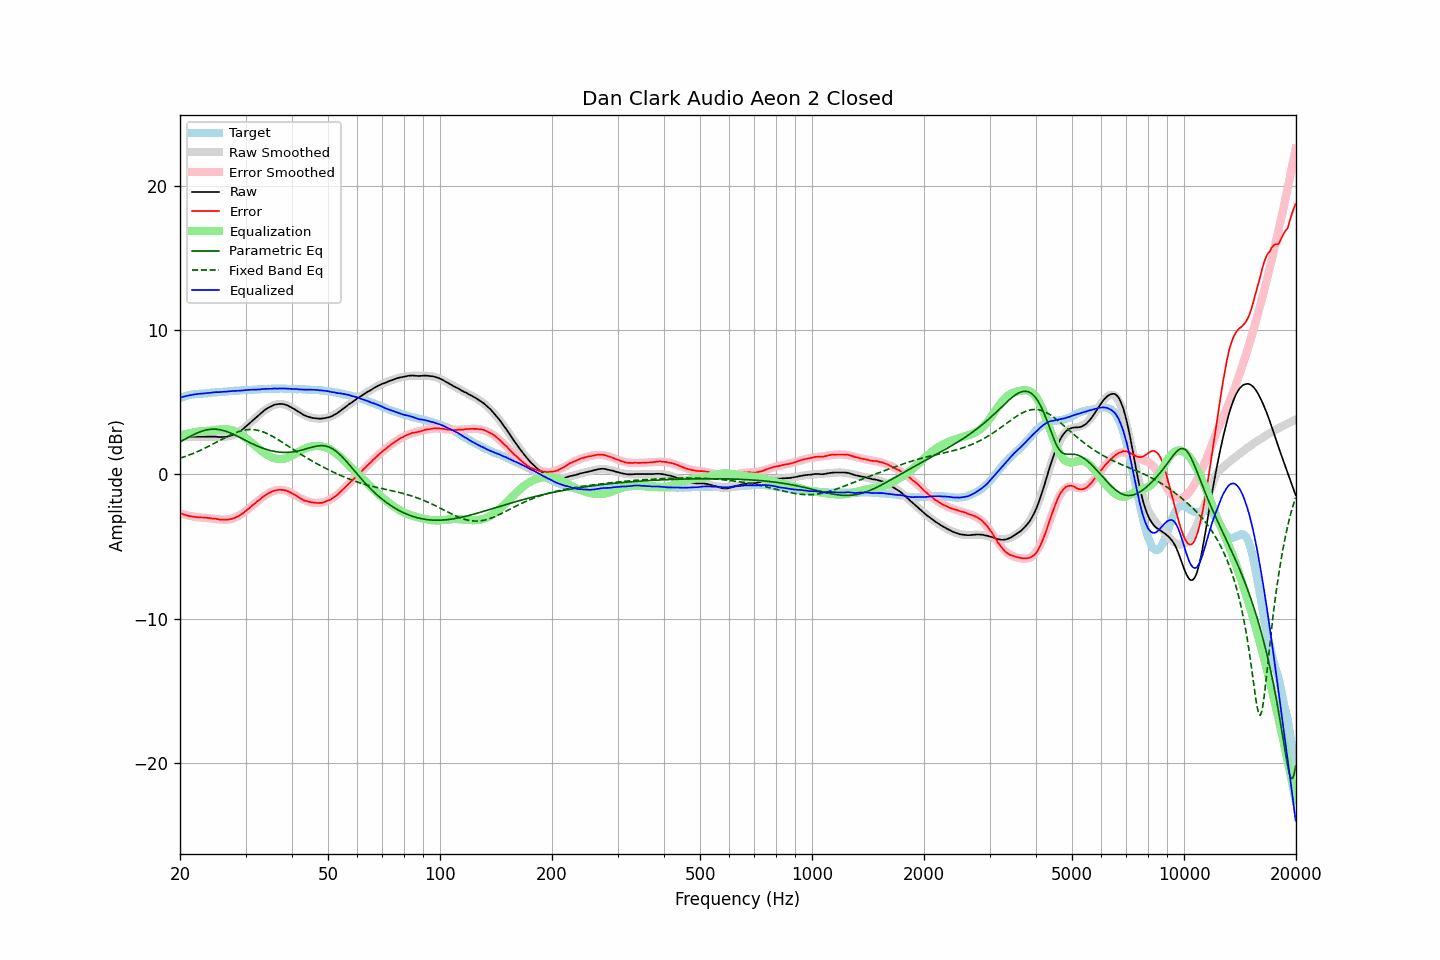

The data file committed next to this chart (first rows):
frequency, raw, error, smoothed, error_smoothed, equalization, parametric_eq, fixed_band_eq, equalized_raw, equalized_smoothed, target
20.00, 2.63, -2.68, 2.63, -2.71, 2.71, 2.26, 1.13, 5.33, 5.33, 5.31
20.20, 2.63, -2.72, 2.63, -2.74, 2.74, 2.32, 1.16, 5.36, 5.36, 5.35
20.40, 2.63, -2.76, 2.63, -2.77, 2.77, 2.38, 1.20, 5.39, 5.39, 5.39
20.61, 2.63, -2.79, 2.63, -2.79, 2.79, 2.45, 1.24, 5.42, 5.42, 5.42
20.81, 2.63, -2.83, 2.63, -2.82, 2.82, 2.51, 1.28, 5.45, 5.45, 5.46
21.02, 2.63, -2.87, 2.63, -2.85, 2.85, 2.57, 1.32, 5.47, 5.47, 5.50
21.23, 2.63, -2.89, 2.63, -2.87, 2.87, 2.63, 1.36, 5.50, 5.50, 5.52
21.44, 2.63, -2.91, 2.63, -2.89, 2.89, 2.68, 1.41, 5.52, 5.52, 5.54
21.66, 2.63, -2.93, 2.63, -2.91, 2.91, 2.74, 1.45, 5.54, 5.54, 5.56
21.87, 2.63, -2.94, 2.63, -2.93, 2.93, 2.79, 1.50, 5.56, 5.56, 5.57
22.09, 2.63, -2.96, 2.63, -2.95, 2.95, 2.85, 1.54, 5.58, 5.58, 5.58
22.31, 2.63, -2.97, 2.63, -2.97, 2.97, 2.89, 1.59, 5.59, 5.59, 5.59
22.54, 2.63, -2.98, 2.63, -2.98, 2.98, 2.94, 1.64, 5.60, 5.60, 5.60
22.76, 2.63, -2.99, 2.63, -2.98, 2.98, 2.98, 1.69, 5.61, 5.61, 5.61
22.99, 2.63, -2.99, 2.63, -2.99, 2.99, 3.02, 1.75, 5.62, 5.62, 5.61
23.22, 2.63, -2.99, 2.63, -3.00, 3.00, 3.05, 1.80, 5.63, 5.63, 5.62
23.45, 2.63, -3.00, 2.63, -3.01, 3.01, 3.08, 1.85, 5.64, 5.64, 5.63
23.69, 2.63, -3.01, 2.63, -3.02, 3.02, 3.10, 1.91, 5.65, 5.65, 5.64
23.92, 2.63, -3.02, 2.62, -3.03, 3.03, 3.12, 1.97, 5.66, 5.66, 5.65
24.16, 2.63, -3.04, 2.62, -3.05, 3.05, 3.14, 2.02, 5.67, 5.67, 5.67
24.40, 2.63, -3.06, 2.62, -3.06, 3.06, 3.14, 2.08, 5.69, 5.67, 5.69
24.65, 2.63, -3.06, 2.61, -3.07, 3.07, 3.15, 2.14, 5.70, 5.68, 5.69
24.89, 2.63, -3.07, 2.61, -3.09, 3.09, 3.14, 2.20, 5.71, 5.69, 5.70
25.14, 2.62, -3.09, 2.60, -3.10, 3.10, 3.14, 2.26, 5.72, 5.70, 5.70
25.39, 2.60, -3.12, 2.60, -3.11, 3.11, 3.12, 2.32, 5.71, 5.71, 5.71
25.65, 2.60, -3.14, 2.60, -3.12, 3.12, 3.10, 2.38, 5.72, 5.73, 5.73
25.91, 2.60, -3.13, 2.60, -3.13, 3.13, 3.08, 2.44, 5.73, 5.74, 5.73
26.16, 2.61, -3.13, 2.61, -3.14, 3.14, 3.05, 2.50, 5.74, 5.75, 5.74
26.43, 2.61, -3.14, 2.62, -3.14, 3.14, 3.02, 2.56, 5.74, 5.75, 5.75
26.69, 2.62, -3.14, 2.63, -3.13, 3.13, 2.98, 2.62, 5.75, 5.76, 5.76
26.96, 2.65, -3.13, 2.65, -3.12, 3.12, 2.94, 2.67, 5.77, 5.77, 5.78
27.23, 2.68, -3.11, 2.68, -3.10, 3.10, 2.89, 2.73, 5.78, 5.78, 5.78
27.50, 2.71, -3.09, 2.71, -3.08, 3.08, 2.85, 2.78, 5.78, 5.79, 5.79
27.77, 2.75, -3.04, 2.75, -3.04, 3.04, 2.80, 2.83, 5.79, 5.80, 5.79
28.05, 2.80, -3.01, 2.80, -3.00, 3.00, 2.75, 2.87, 5.80, 5.80, 5.81
28.33, 2.85, -2.96, 2.86, -2.95, 2.95, 2.69, 2.92, 5.80, 5.81, 5.81
28.62, 2.91, -2.91, 2.92, -2.90, 2.90, 2.64, 2.96, 5.80, 5.82, 5.82
28.90, 2.98, -2.85, 2.99, -2.84, 2.84, 2.58, 3.00, 5.81, 5.83, 5.82
29.19, 3.06, -2.77, 3.07, -2.77, 2.77, 2.52, 3.03, 5.82, 5.83, 5.82
29.48, 3.14, -2.71, 3.15, -2.69, 2.69, 2.47, 3.06, 5.83, 5.84, 5.85
29.78, 3.24, -2.61, 3.24, -2.61, 2.61, 2.41, 3.08, 5.85, 5.85, 5.85
30.08, 3.33, -2.53, 3.33, -2.53, 2.53, 2.35, 3.10, 5.85, 5.85, 5.86
30.38, 3.43, -2.43, 3.42, -2.44, 2.44, 2.29, 3.11, 5.87, 5.86, 5.86
30.68, 3.53, -2.35, 3.52, -2.35, 2.35, 2.24, 3.12, 5.87, 5.87, 5.87
30.99, 3.63, -2.24, 3.62, -2.25, 2.25, 2.18, 3.12, 5.88, 5.87, 5.87
31.30, 3.73, -2.15, 3.72, -2.16, 2.16, 2.13, 3.12, 5.88, 5.88, 5.88
31.61, 3.83, -2.06, 3.82, -2.06, 2.06, 2.08, 3.11, 5.89, 5.89, 5.89
31.93, 3.92, -1.98, 3.93, -1.97, 1.97, 2.03, 3.09, 5.88, 5.89, 5.89
32.24, 4.02, -1.87, 4.03, -1.88, 1.88, 1.98, 3.07, 5.89, 5.90, 5.89
32.57, 4.12, -1.79, 4.12, -1.78, 1.78, 1.93, 3.05, 5.90, 5.91, 5.91
32.89, 4.21, -1.71, 4.22, -1.69, 1.69, 1.89, 3.02, 5.90, 5.91, 5.91
33.22, 4.32, -1.60, 4.31, -1.61, 1.61, 1.84, 2.98, 5.93, 5.92, 5.92
33.55, 4.41, -1.52, 4.40, -1.53, 1.53, 1.80, 2.94, 5.93, 5.93, 5.93
33.89, 4.50, -1.44, 4.48, -1.45, 1.45, 1.77, 2.90, 5.95, 5.93, 5.94
34.23, 4.57, -1.38, 4.56, -1.38, 1.38, 1.73, 2.85, 5.94, 5.94, 5.94
34.57, 4.64, -1.31, 4.63, -1.31, 1.31, 1.70, 2.79, 5.95, 5.94, 5.95
34.92, 4.70, -1.25, 4.70, -1.25, 1.25, 1.67, 2.74, 5.95, 5.95, 5.94
35.27, 4.75, -1.20, 4.75, -1.20, 1.20, 1.64, 2.68, 5.95, 5.95, 5.95
35.62, 4.81, -1.15, 4.80, -1.16, 1.16, 1.62, 2.62, 5.96, 5.96, 5.96
35.97, 4.85, -1.11, 4.84, -1.12, 1.12, 1.59, 2.55, 5.97, 5.96, 5.95
... 635 more rows
